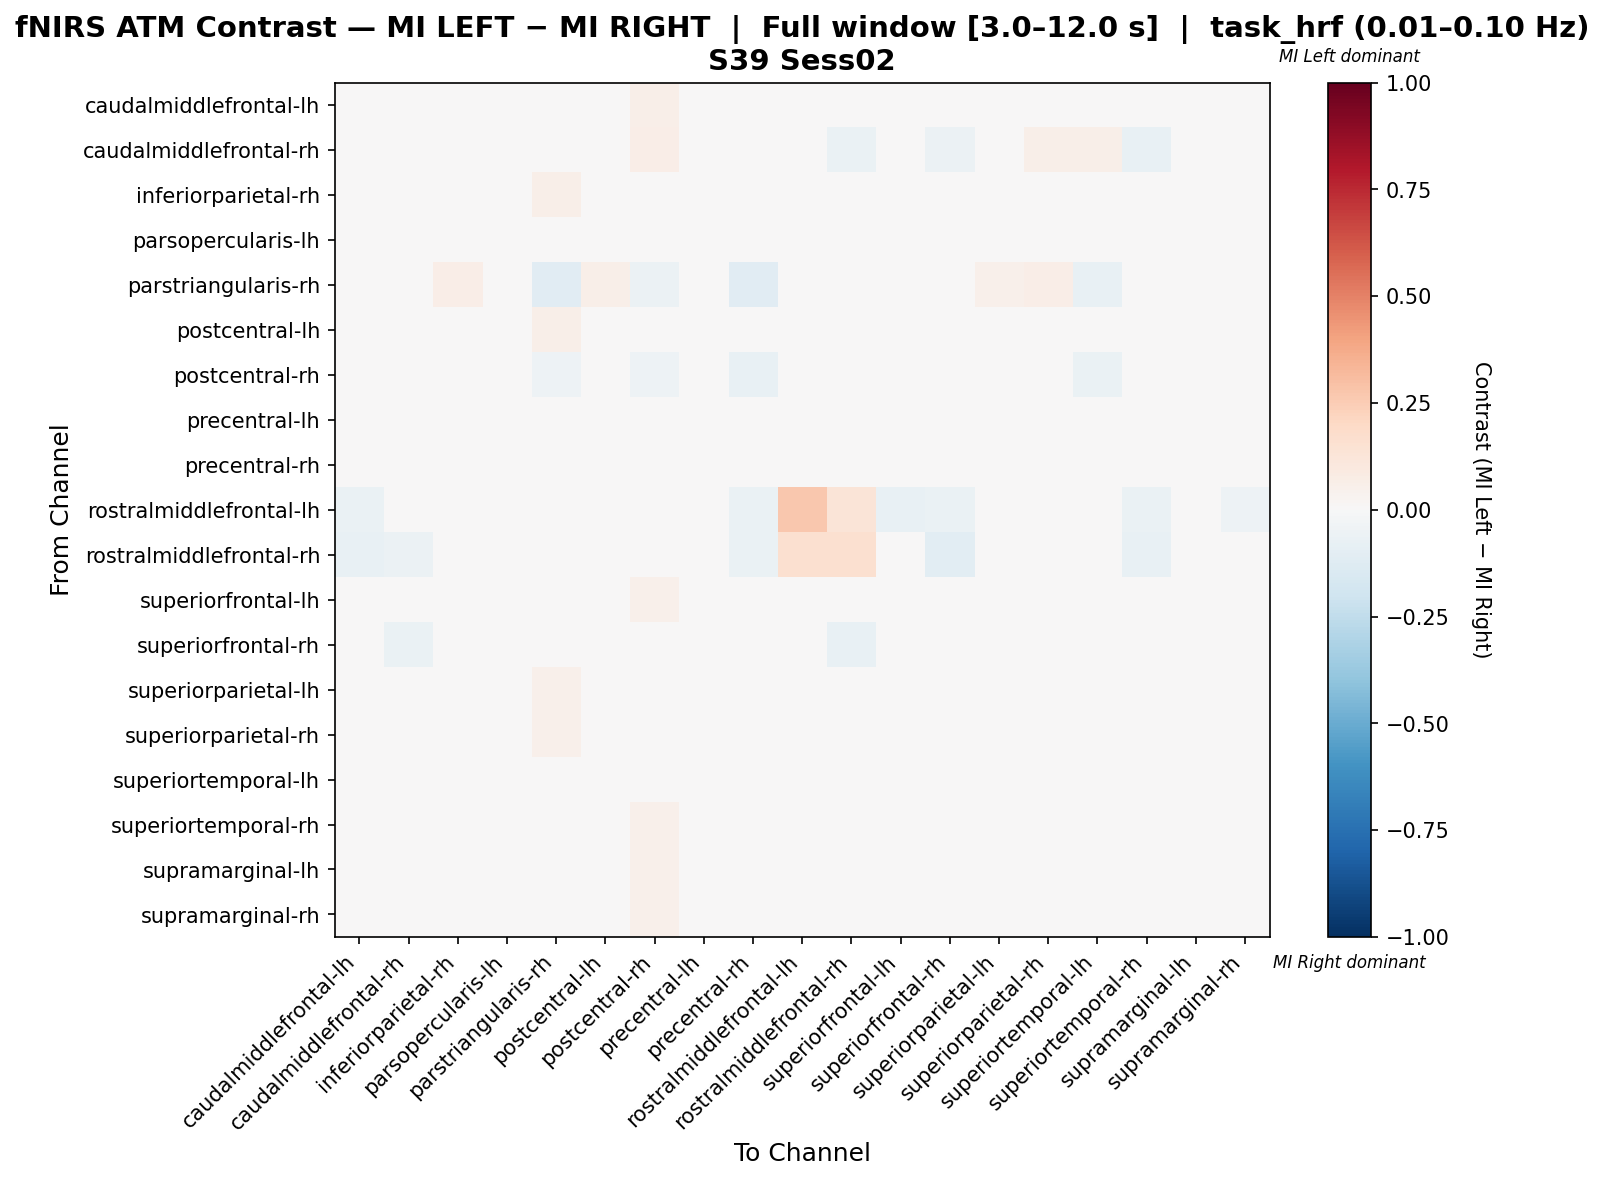

Data behind this chart, as committed beside it:
, caudalmiddlefrontal-lh, caudalmiddlefrontal-rh, inferiorparietal-rh, parsopercularis-lh, parstriangularis-rh, postcentral-lh, postcentral-rh, precentral-lh, precentral-rh, rostralmiddlefrontal-lh, rostralmiddlefrontal-rh, superiorfrontal-lh, superiorfrontal-rh, superiorparietal-lh, superiorparietal-rh, superiortemporal-lh, superiortemporal-rh, supramarginal-lh, supramarginal-rh
caudalmiddlefrontal-lh, -0.01652, -0.03314, 0.0187, 0.0, 0.0392, 0.003695, 0.06075, 0.01266, -0.007074, -0.0157, -0.04044, 0.008282, 8.319419820873586e-05, -0.0008922, 0.01405, 0.01134, -0.03161, -0.004363, -0.01903
caudalmiddlefrontal-rh, -0.03953, -0.03717, 0.02667, 0.0, -0.02655, 0.03333, 0.06667, 0.02242, -0.04401, 0.006903, -0.06608, 0.01357, -0.05723, 0.03782, 0.05782, 0.06, -0.07735, 0.02684, -0.00413
inferiorparietal-rh, -0.01529, 0.004284, -0.00203, 0.0, 0.06061, -0.01688, 0.03487, -0.007816, 0.01223, -0.0005002, 0.004785, -0.03024, 0.02002, -0.02855, -0.007816, -0.004126, -0.007315, -0.01369, -0.002531
parsopercularis-lh, 0.0, 0.0, 0.0, 0.0, 0.0, 0.0, 0.0, 0.0, 0.0, 0.0, 0.0, 0.0, 0.0, 0.0, 0.0, 0.0, 0.0, 0.0, 0.0
parstriangularis-rh, 0.03417, -0.02765, 0.06909, 0.0, -0.1159, 0.06, -0.05994, -0.0369, -0.1106, -0.009217, -0.02765, 0.02254, 0.03235, 0.05091, 0.06909, -0.07377, 0.04144, 0.04059, 0.04144
postcentral-lh, -0.01483, 0.0107, 0.004792, 0.0, 0.05704, -0.03802, 0.03894, -0.0008177, 0.01753, 0.003565, 0.005348, -0.01176, 0.0341, -0.02196, -0.01305, -0.01305, -0.01228, -0.02707, -0.01917
postcentral-rh, 0.03786, 0.01277, 0.0251, 0.0, -0.052, 0.01659, -0.05348, -0.02878, -0.07371, 0.002837, 0.004255, 0.01801, 0.02368, 0.01233, 0.03645, -0.06856, 0.02368, 0.02935, 0.03361
precentral-lh, 0.005745, -0.009465, 0.0221, 0.0, 0.01012, 0.005471, 0.02095, -0.02156, -0.02139, -0.0174, -0.01395, -0.008097, 0.02068, -0.002845, 0.02276, -0.01734, -0.005635, 0.004103, 0.005745
precentral-rh, -0.007103, -0.02651, 0.03711, 0.0, -0.01448, 0.02531, 0.003555, -0.007628, -0.04808, -0.01333, -0.03536, -0.004243, 0.002272, 0.02088, 0.04448, -0.00977, -0.0005361, 0.01788, 0.01555
rostralmiddlefrontal-lh, -0.06415, -0.03861, 0.02239, 0.0, 0.0, 0.02239, 0.02239, -0.04492, -0.06415, 0.2705, 0.1299, -0.07592, -0.06415, 0.003157, 0.003157, 0.02239, -0.06415, -0.02569, -0.05454
rostralmiddlefrontal-rh, -0.07586, -0.06034, 0.02759, 0.0, -0.02586, 0.02759, 0.02759, -0.01121, -0.06724, 0.1612, 0.1578, -0.01121, -0.106, 0.02759, 0.02759, 0.02759, -0.07414, -0.01121, -0.04138
superiorfrontal-lh, 0.004438, -0.01239, 0.004942, 0.0, 0.03926, -0.001499, 0.05151, -0.001134, -0.009429, -0.03568, -0.01933, 0.01348, 0.006178, -0.002987, 0.007539, 0.006922, -0.03135, -0.003857, -0.01661
superiorfrontal-rh, -0.02321, -0.06652, 0.03114, 0.0, 0.03633, 0.03114, 0.04795, 0.01586, -0.02113, -0.02183, -0.07634, -0.005413, -0.03821, 0.0252, 0.03993, 0.03933, -0.02932, 0.0169, -0.001816
superiorparietal-lh, -0.01312, 0.009207, 0.0004626, 0.0, 0.05344, -0.02187, 0.0384, -0.004025, 0.01719, -0.005274, 0.005725, -0.01132, 0.03537, -0.02299, -0.01918, -0.01312, -0.0166, -0.01615, -0.01615
superiorparietal-rh, -0.01621, 0.007534, 0.003483, 0.0, 0.05286, -0.02659, 0.04648, 0.005336, 0.02366, -0.005586, 0.004405, -0.01404, 0.03189, -0.03383, -0.01308, -0.01474, -0.01787, -0.01905, -0.01465
superiortemporal-lh, 0.001416, 0.01286, 0.02122, 0.0, -0.01139, -0.007155, -0.00908, -0.01824, -0.02884, 0.002857, 0.004286, 0.002603, 0.03812, -0.009322, 0.01142, -0.02929, 0.007082, 0.0007264, 0.01073
superiortemporal-rh, -0.03627, -0.03651, 0.03168, 0.0, 0.04967, 0.007039, 0.05155, 0.008245, -0.001858, -0.01435, -0.03812, -0.01592, -0.004679, -0.001038, 0.01801, 0.01801, -0.01459, -0.009261, -0.01162
supramarginal-lh, -0.01384, -0.006071, 0.01387, 0.0, 0.04626, -0.01001, 0.05244, 0.001106, 0.008942, -0.01251, -0.01542, -0.008866, 0.02234, -0.007983, 0.004012, 0.001572, -0.0234, -0.02656, -0.02589
supramarginal-rh, -0.02582, -0.01876, 0.02271, 0.0, 0.04241, -0.006118, 0.05353, 0.009, 0.007529, -0.01506, -0.02759, -0.01041, 0.009235, -0.004529, 0.01594, 0.01206, -0.02476, -0.01835, -0.021
